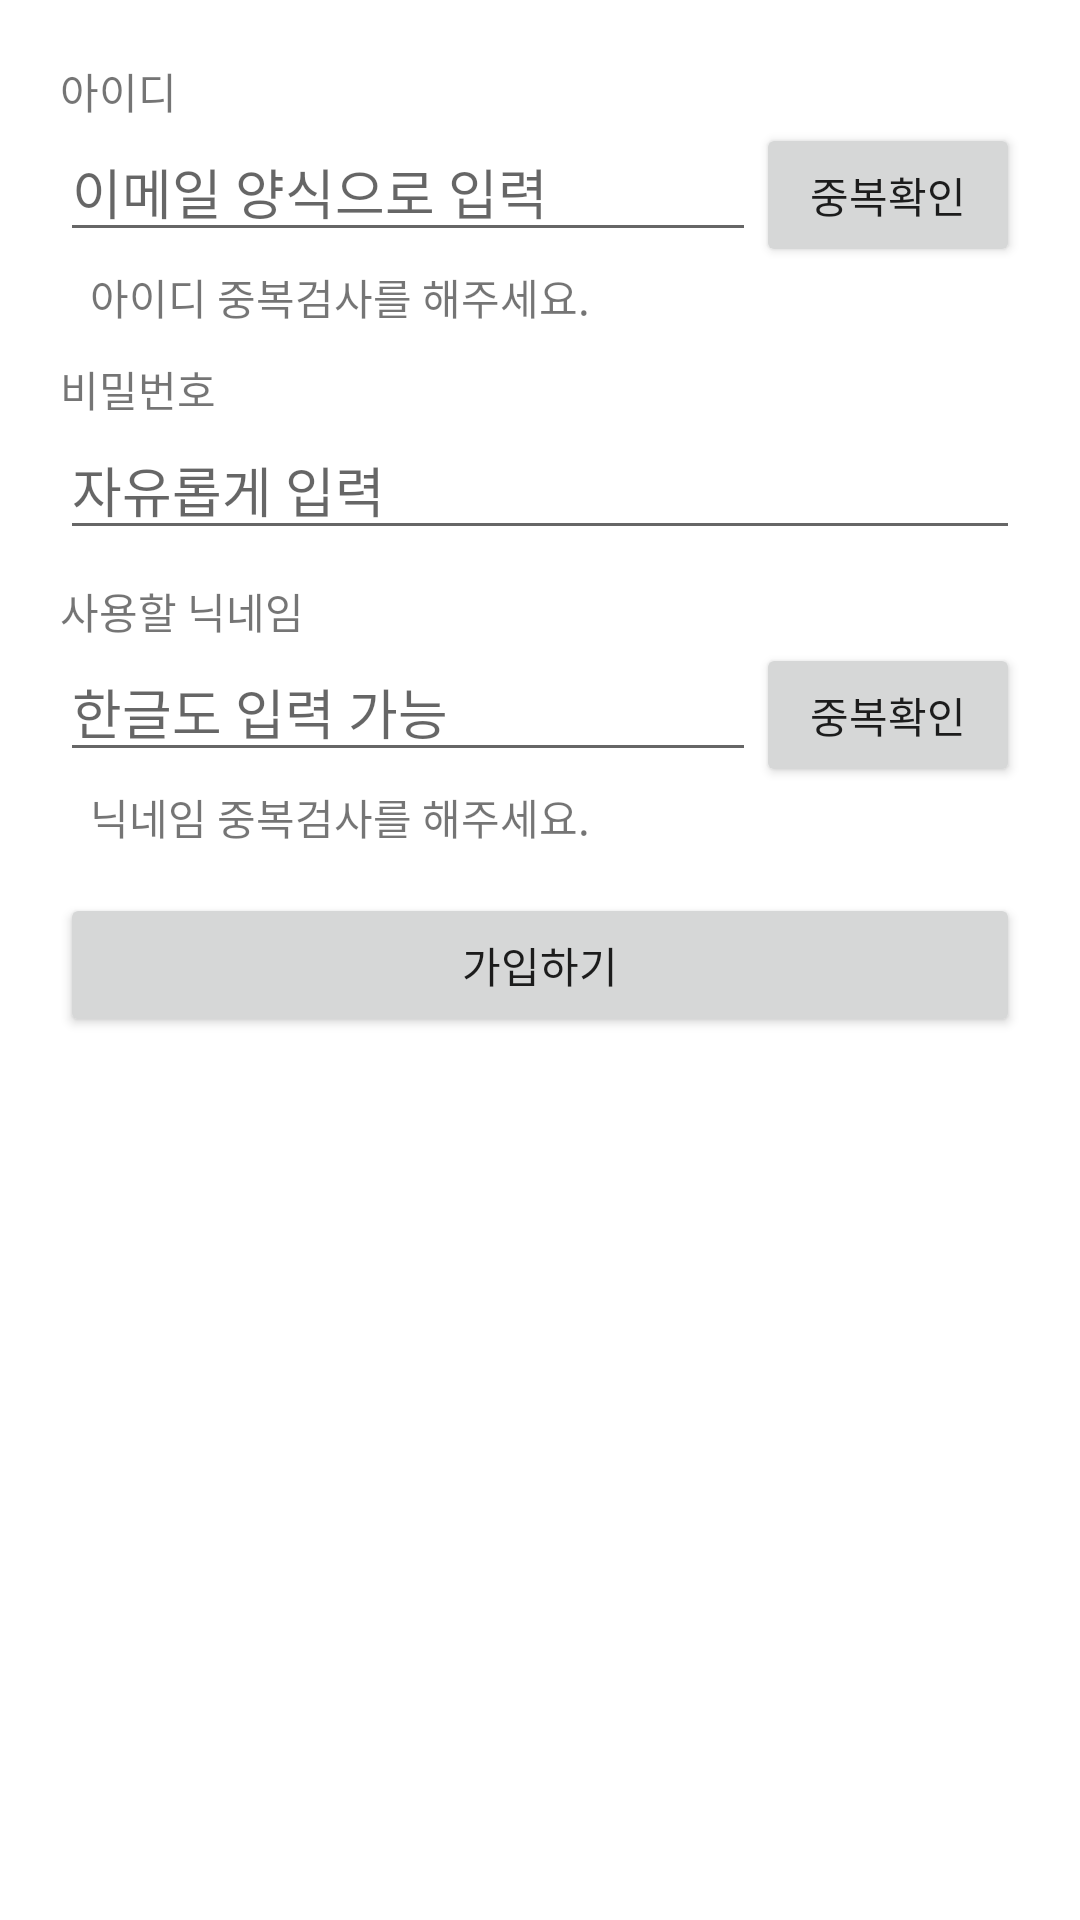

Reconstruct the res/layout file that produces this screen, plus the resources it refers to.
<!-- AndroidManifest.xml: application theme Theme.Colosseum_20210807 -->
<!-- res/layout/activity_sign_up.xml -->
<?xml version="1.0" encoding="utf-8"?>
<LinearLayout xmlns:android="http://schemas.android.com/apk/res/android"
    xmlns:app="http://schemas.android.com/apk/res-auto"
    xmlns:tools="http://schemas.android.com/tools"
    android:layout_width="match_parent"
    android:layout_height="match_parent"
    android:orientation="vertical"
    android:padding="20dp"
    tools:context=".SignUpActivity">

    <TextView
        android:layout_width="wrap_content"
        android:layout_height="wrap_content"
        android:text="아이디" />

    <LinearLayout
        android:layout_width="match_parent"
        android:layout_height="wrap_content"
        android:orientation="horizontal">

        <EditText
            android:id="@+id/emailEdt"
            android:layout_width="0dp"
            android:layout_weight="1"
            android:layout_height="wrap_content"
            android:inputType="textEmailAddress"
            android:hint="이메일 양식으로 입력" />

        <Button
            android:id="@+id/emailCheckBtn"
            android:layout_width="wrap_content"
            android:layout_height="wrap_content"
            android:text="중복확인" />

    </LinearLayout>

    <TextView
        android:id="@+id/emailCheckResultTxt"
        android:layout_width="wrap_content"
        android:layout_height="wrap_content"
        android:layout_marginLeft="10dp"
        android:text="아이디 중복검사를 해주세요." />


    <TextView
        android:layout_width="wrap_content"
        android:layout_height="wrap_content"
        android:text="비밀번호"
        android:layout_marginTop="10dp"/>

    <EditText
        android:id="@+id/passwordEdt"
        android:layout_width="match_parent"
        android:layout_height="wrap_content"
        android:inputType="textPassword"
        android:hint="자유롭게 입력" />

    <TextView
        android:layout_width="wrap_content"
        android:layout_height="wrap_content"
        android:layout_marginTop="10dp"
        android:text="사용할 닉네임" />

    <LinearLayout
        android:layout_width="match_parent"
        android:layout_height="wrap_content"
        android:orientation="horizontal">

        <EditText
            android:id="@+id/nicknameEdt"
            android:layout_width="0dp"
            android:layout_weight="1"
            android:layout_height="wrap_content"
            android:hint="한글도 입력 가능"
            android:singleLine="true"/>

        <Button
            android:id="@+id/nicknameCheckBtn"
            android:layout_width="wrap_content"
            android:layout_height="wrap_content"
            android:text="중복확인" />

    </LinearLayout>

    <TextView
        android:id="@+id/nicknameCheckResultTxt"
        android:layout_width="wrap_content"
        android:layout_height="wrap_content"
        android:text="닉네임 중복검사를 해주세요."
        android:layout_marginLeft="10dp"/>


    <Button
        android:id="@+id/okBtn"
        android:layout_marginTop="15dp"
        android:layout_width="match_parent"
        android:layout_height="wrap_content"
        android:text="가입하기" />

</LinearLayout>
<!-- resources referenced by this layout -->
<resources>
  <style name="Theme.Colosseum_20210807" parent="Theme.MaterialComponents.DayNight.DarkActionBar">
          
          <item name="colorPrimary">@color/purple_500</item>
          <item name="colorPrimaryVariant">@color/purple_700</item>
          <item name="colorOnPrimary">@color/white</item>
          
          <item name="colorSecondary">@color/teal_200</item>
          <item name="colorSecondaryVariant">@color/teal_700</item>
          <item name="colorOnSecondary">@color/black</item>
          
          <item name="android:statusBarColor" tools:targetApi="l">?attr/colorPrimaryVariant</item>
          
      </style>
  <!-- not gathered from this repository: default colours our renderer supplied (Android Studio template values) -->
  <color name="purple_500">#FF6200EE</color>
  <color name="purple_700">#FF3700B3</color>
  <color name="teal_200">#FF03DAC5</color>
  <color name="teal_700">#FF018786</color>
  <color name="black">#FF000000</color>
  <color name="white">#FFFFFFFF</color>
</resources>
